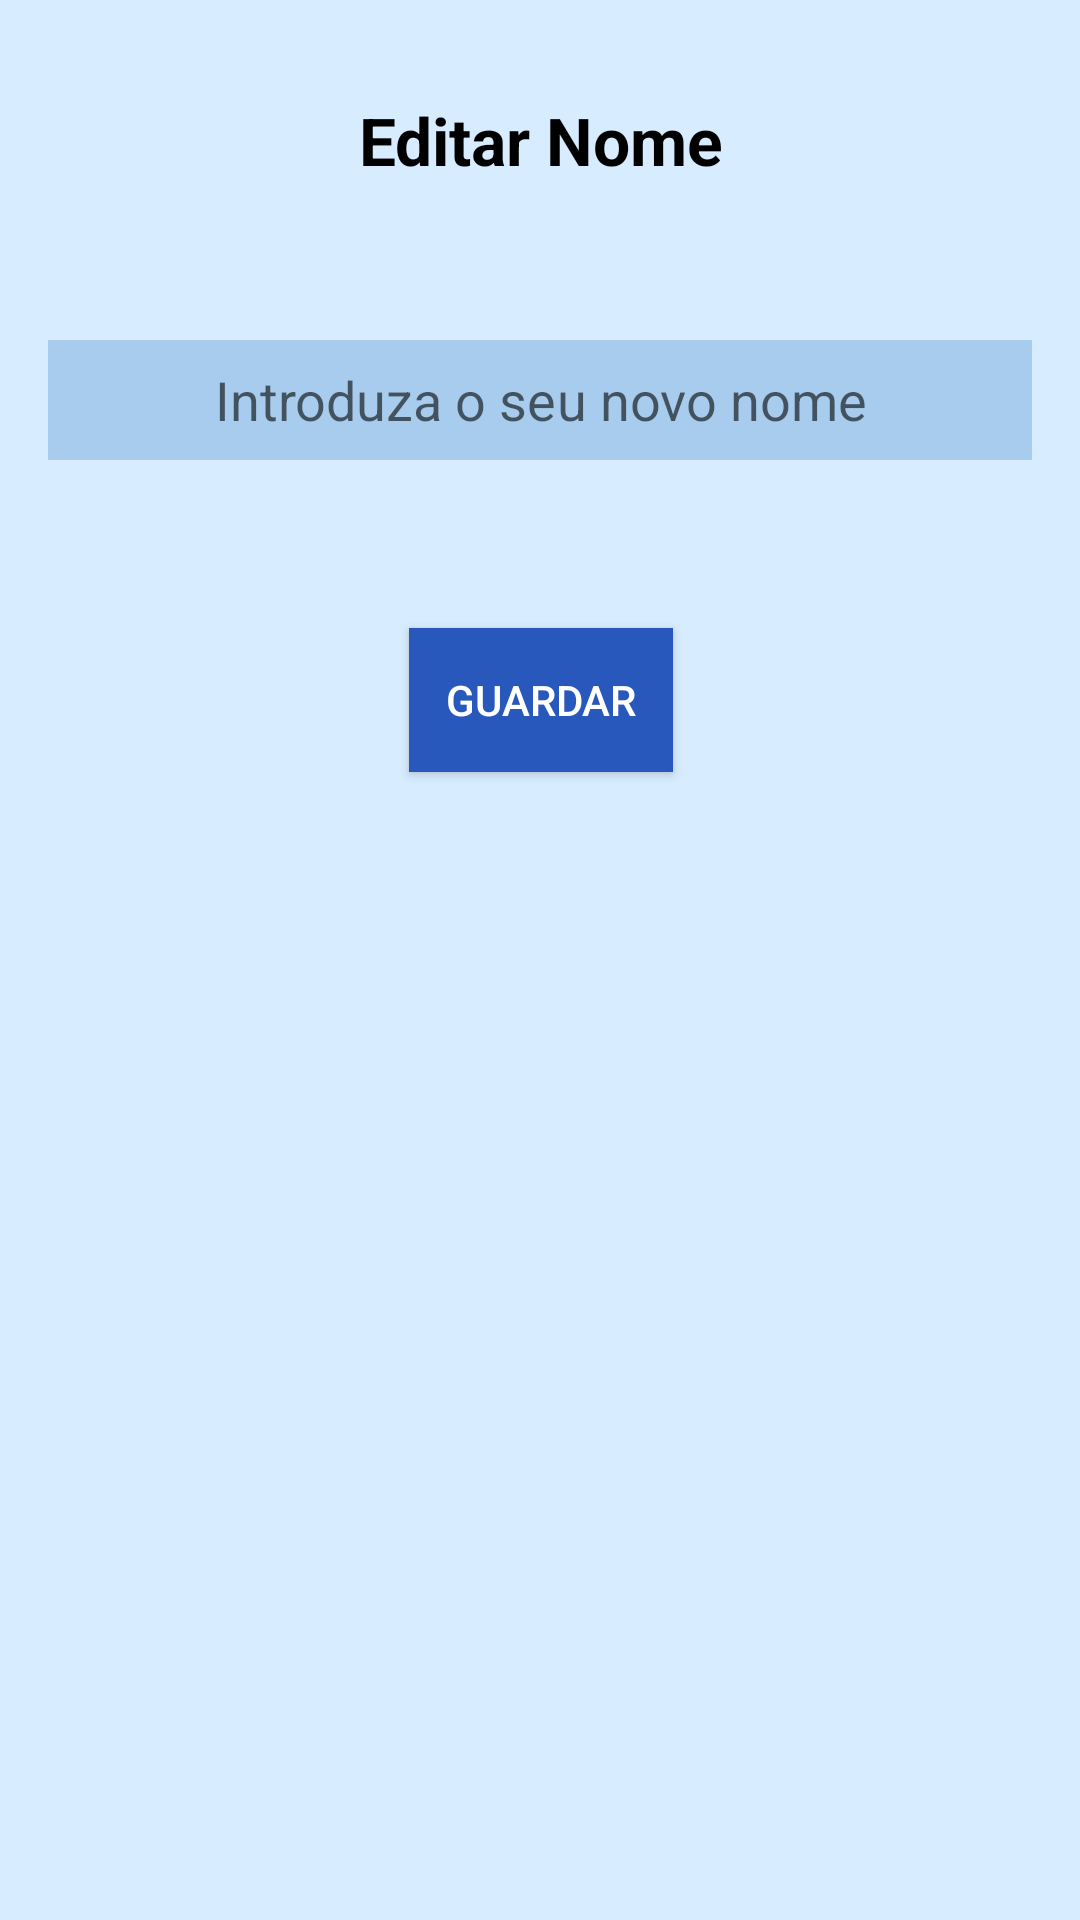

Write the Android layout XML for this screen, with the resource values it uses.
<!-- AndroidManifest.xml: application theme Theme.AssistantKora -->
<!-- res/layout/activity_bottom_sheet_name.xml -->
<?xml version="1.0" encoding="utf-8"?>
<androidx.constraintlayout.widget.ConstraintLayout xmlns:android="http://schemas.android.com/apk/res/android"
    xmlns:app="http://schemas.android.com/apk/res-auto"
    xmlns:tools="http://schemas.android.com/tools"
    android:layout_width="300dp"
    android:layout_height="300dp"
    android:background="#D7ECFF"
    android:padding="16dp">


    <TextView
        android:id="@+id/tv_title"
        android:layout_width="wrap_content"
        android:layout_height="wrap_content"
        android:layout_marginTop="16dp"
        android:text="Editar Nome"
        android:textColor="@color/black"
        android:textSize="22sp"
        android:textStyle="bold"
        app:layout_constraintEnd_toEndOf="parent"
        app:layout_constraintHorizontal_bias="0.502"
        app:layout_constraintStart_toStartOf="parent"
        app:layout_constraintTop_toTopOf="parent" />

    <EditText
        android:id="@+id/nName"
        android:layout_width="match_parent"
        android:layout_height="40dp"
        android:layout_marginTop="52dp"
        android:background="@drawable/background_inputs"
        android:hint="Introduza o seu novo nome"
        android:inputType="textEmailAddress"
        android:textAlignment="center"
        app:layout_constraintEnd_toEndOf="parent"
        app:layout_constraintStart_toStartOf="parent"
        app:layout_constraintTop_toBottomOf="@id/tv_title" />

    <Button
        android:id="@+id/btn_save"
        android:layout_width="wrap_content"
        android:layout_height="wrap_content"
        android:layout_marginTop="56dp"
        android:text="Guardar"
        android:textColor="@color/white"
        android:background="@drawable/background_button"
        app:layout_constraintBottom_toBottomOf="parent"
        app:layout_constraintEnd_toEndOf="parent"
        app:layout_constraintHorizontal_bias="0.502"
        app:layout_constraintStart_toStartOf="parent"
        app:layout_constraintTop_toBottomOf="@+id/nName"
        app:layout_constraintVertical_bias="0.0" />

</androidx.constraintlayout.widget.ConstraintLayout>
<!-- resources referenced by this layout -->
<resources>
  <color name="black">#FF000000</color>
  <color name="white">#FFFFFFFF</color>
  <!-- drawable background_button (drawable) -->
  <?xml version="1.0" encoding="utf-8"?>
  <shape xmlns:android="http://schemas.android.com/apk/res/android"
      android:shape="rectangle">
      <solid android:color="#2958BC" />
      <corners android:radius="@dimen/_24sdp"/>
  
  </shape>
  <!-- drawable background_inputs (drawable) -->
  <?xml version="1.0" encoding="utf-8"?>
  <shape xmlns:android="http://schemas.android.com/apk/res/android"
      android:shape="rectangle">
      <solid android:color="#A8CCED" />
      <corners android:radius="@dimen/_6sdp"/>
  </shape>
  <style name="Theme.AssistantKora" parent="Base.Theme.AssistantKora" />
  <style name="Base.Theme.AssistantKora" parent="Theme.MaterialComponents.DayNight.NoActionBar">
         <item name="colorPrimary">#5BA5EA</item>
          <item name="colorPrimaryVariant">@color/black</item>
          <item name="colorOnPrimary">@color/black</item>
  
          <item name="colorSecondary">@color/black</item>
          <item name="colorSecondaryVariant">@color/green</item>
          <item name="colorOnSecondary">@color/black</item>
          <item name="android:statusBarColor" tools:targetApi="l">?attr/colorPrimaryVariant</item>
      </style>
  <color name="green">#2FFF00</color>
</resources>
